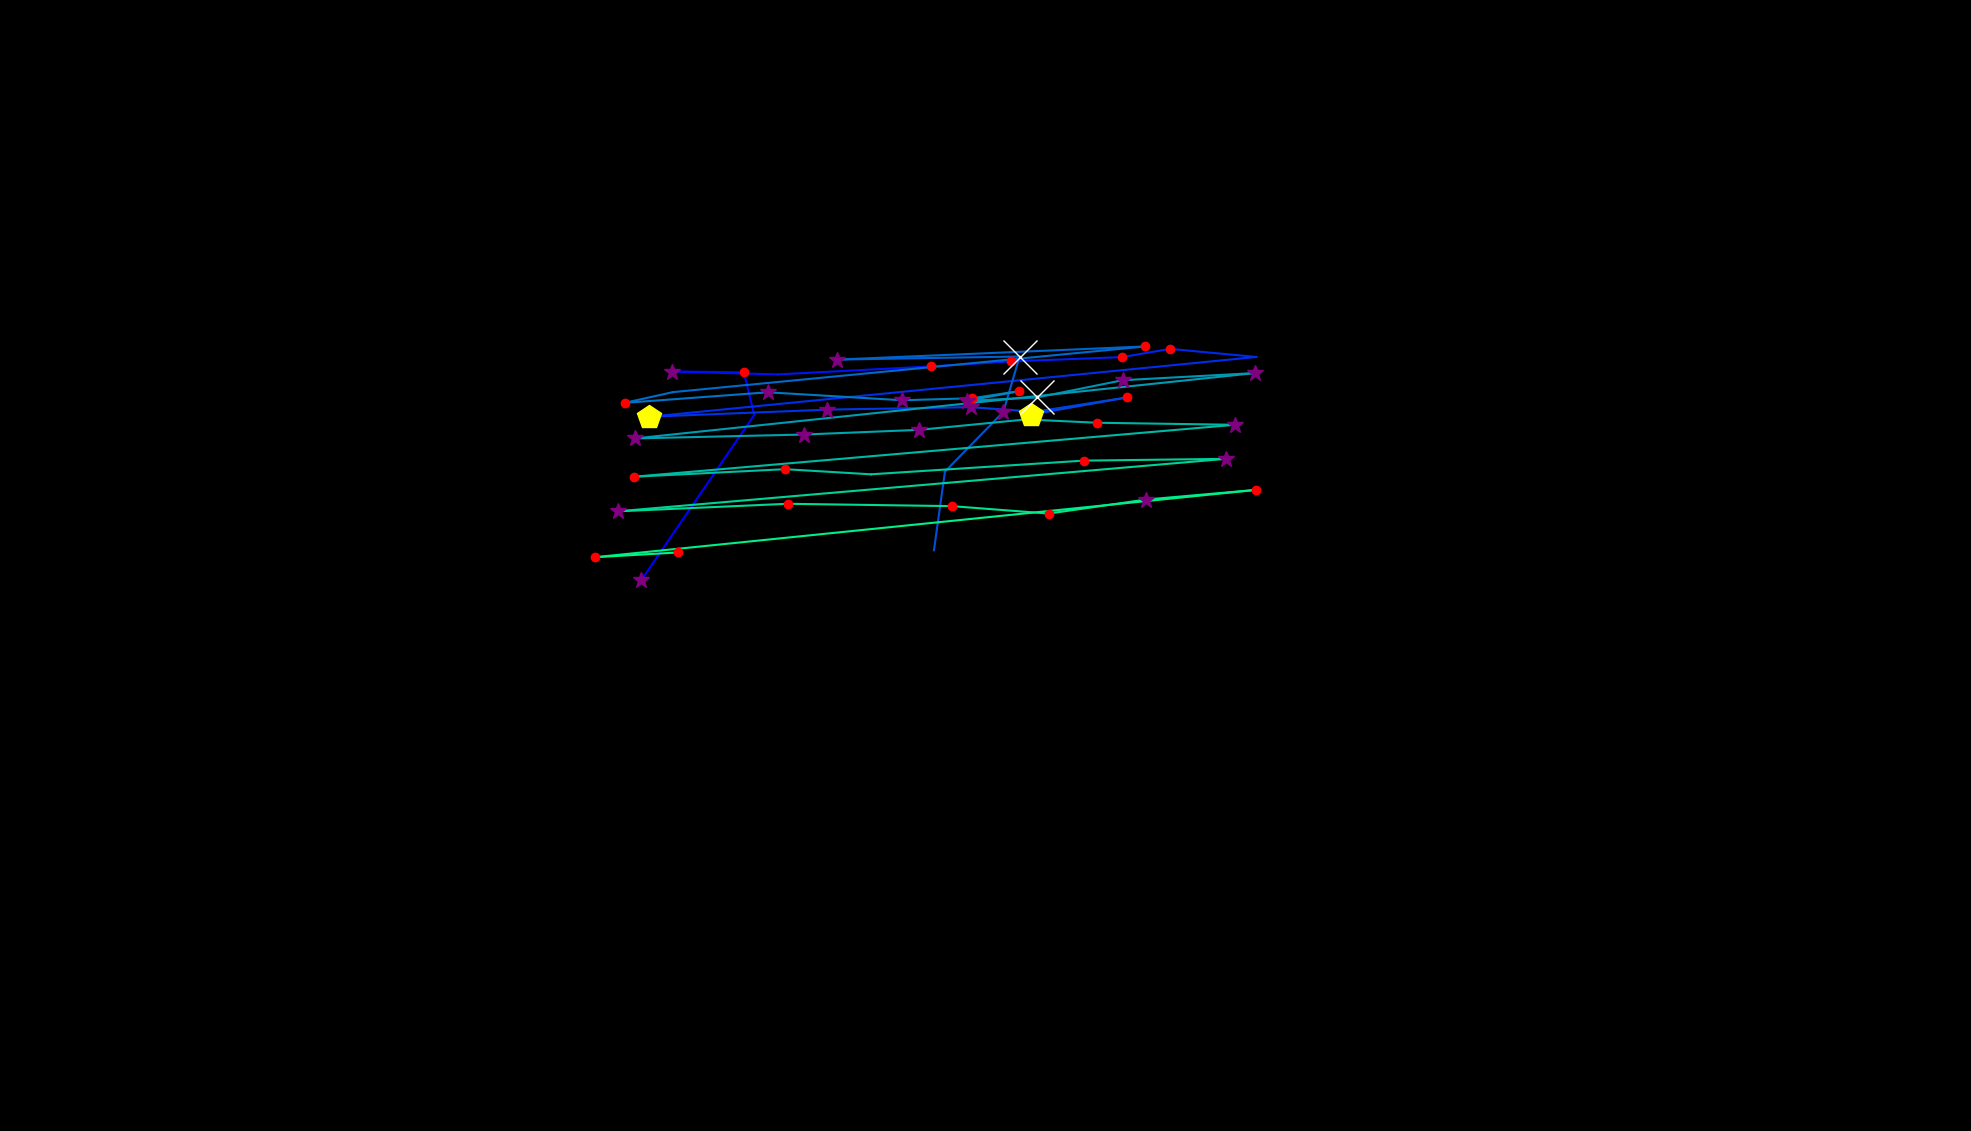

Values plotted in this chart, from the file beside it:
, fixation_id, timestamp, avg_gaze_x, avg_gaze_y, duration
0, 62.0, 18533, 833.1, 715.7, 361.5
1, 63.0, 19100, 979.5, 930, 96.4
2, 64.0, 19220, 966, 985.3, 132.6
3, 65.0, 19377, 872.6, 986.3, 313.3
4, 66.0, 19738, 1010, 982.6, 96.4
5, 67.0, 19943, 1209, 993, 120.5
6, 68.0, 20172, 1313, 999.5, 132.6
7, 69.0, 20389, 1457, 1005, 168.7
8, 70.0, 20582, 1520, 1016, 192.8
9, 71.0, 20811, 1632, 1005, 108.5
10, 72.0, 21124, 843.5, 927.6, 506.1
11, 73.0, 21715, 1075, 936.8, 397.7
12, 74.0, 22136, 1261, 940.1, 349.5
13, 75.0, 22570, 1344, 934.1, 192.8
14, 76.0, 22787, 1464, 952.7, 156.7
15, 77.0, 22968, 1338, 930.3, 445.9
16, 81.0, 24703, 1213, 754.1, 96.4
17, 82.0, 24872, 1227, 856.4, 96.4
18, 83.0, 25077, 1303, 933.9, 265.1
19, 84.0, 25366, 1324, 1006, 747.1
20, 85.0, 26197, 1088, 1002, 373.6
21, 86.0, 26679, 1487, 1019, 216.9
22, 87.0, 27005, 873.8, 959.6, 108.5
23, 88.0, 27137, 811.4, 945.6, 229
24, 89.0, 27451, 997.2, 959.4, 349.5
25, 90.0, 27872, 1171, 949, 325.4
26, 91.0, 28270, 1263, 951.7, 168.7
27, 92.0, 28475, 1324, 960.9, 156.7
28, 93.0, 28656, 1256, 948.3, 325.4
29, 94.0, 29005, 1347, 952.6, 831.5
30, 95.0, 29873, 1458, 975.1, 373.6
31, 96.0, 30306, 1630, 984.3, 349.5
32, 97.0, 30764, 824.6, 899.5, 253.1
33, 98.0, 31102, 1044, 904.5, 289.2
34, 99.0, 31439, 1194, 910.6, 265.1
35, 100.0, 31728, 1333, 924.1, 108.5
36, 101.0, 31969, 1424, 919.8, 156.7
37, 102.0, 32186, 1604, 917.1, 313.3
38, 103.0, 32620, 823.2, 849.7, 216.9
39, 104.0, 32933, 1020, 859.5, 144.6
40, 105.0, 33102, 1131, 852.8, 108.5
41, 106.0, 33283, 1407, 870.6, 144.6
42, 107.0, 33452, 1592, 872.9, 289.2
43, 108.0, 33921, 802.2, 804.8, 289.2
44, 109.0, 34247, 1023, 814.6, 120.5
45, 110.0, 34524, 1236, 811.5, 144.6
46, 111.0, 34753, 1362, 801.9, 120.5
47, 112.0, 34910, 1489, 820.1, 253.1
48, 113.0, 35247, 1631, 832.6, 216.9
49, 114.0, 35584, 772.2, 745.1, 156.7
50, 115.0, 35765, 880.2, 751.4, 192.8
